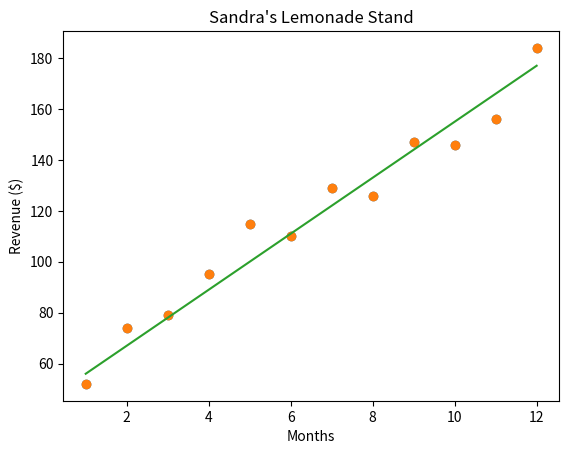

This chart was generated by the following Python code:
# -- Introduction to Linear Regression -- 

# Creating a model that explains data to predict what may happen next
import matplotlib.pyplot as plt

months = [1, 2, 3, 4, 5, 6, 7, 8, 9, 10, 11, 12]
revenue = [52, 74, 79, 95, 115, 110, 129, 126, 147, 146, 156, 184]

plt.plot(months, revenue, "o")

plt.title("Sandra's Lemonade Stand")

plt.xlabel("Months")
plt.ylabel("Revenue ($)")

plt.show()

# Based on eyeballing the produced scatterplot, what do you think the revenue in month 13 would be?
month_13 = 185

# -- Points and Lines --

# A line is determined by its slope and intercept (y = mx + b)
# m = slope; b = intercept; y=prediction based on x=data
# Using just my eyes, it looks like good m and b values are :

months = [1, 2, 3, 4, 5, 6, 7, 8, 9, 10, 11, 12]
revenue = [52, 74, 79, 95, 115, 110, 129, 126, 147, 146, 156, 184]

#slope:
m = 11
#intercept:
b = 45

y = [month * m + b for month in months]

plt.plot(months, revenue, "o")
plt.plot(months, y)

plt.show()

# -- Loss --

# For each data point, we can calculate *loss*, a number that measures how far the point was from the model's prediction
# This is sometimes referred to as error
# Loss is the squared distance from the line (so that points above and below the line both contribute to total loss in the same way)

# We have three points, (1, 5), (2, 1), and (3, 3). We are trying to find a line that produces lowest loss.
x = [1, 2, 3]
y = [5, 1, 3]

#y = x
m1 = 1
b1 = 0
y_predicted1 = [1, 2, 3] # using the model y = x (m = 1, b = 0), we can predict some y values based off our x's

#y = 0.5x + 1
m2 = 0.5
b2 = 1
y_predicted2 = [1.5, 2, 2.5] # like above, but using y = 0.5x + 1 (m = 0.5, b = 1)

# Calculating loss
# We can sum the squared differences between the values in y_predicted1 and y
total_loss1 = 0
for i in range(len(y)):
  total_loss1 += (y[i] - y_predicted1[i]) ** 2

